The GitHub repository kenah19/ImageProcessingPCB contains a labelled image folder "dataset_processed" with 6 categories: missing hole, mouse bite, open circuit, short, spur, spurious copper. Examples follow, each with its label.

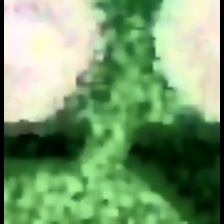
Label: short

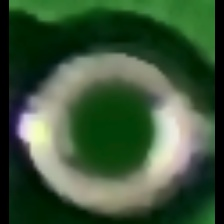
Label: missing hole

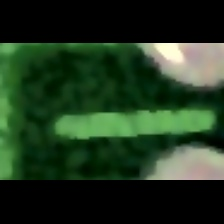
Label: spurious copper

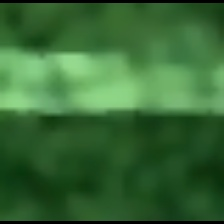
Label: spur

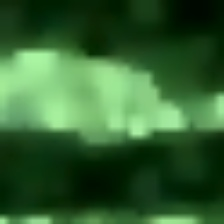
Label: mouse bite

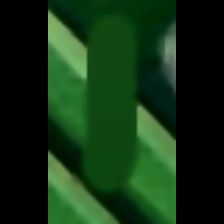
Label: open circuit
